Run: headless pygame with SDL's dummy video driver; simulated clock (each Clock.tick advances the game by its frame time, no real sleeping); random seed 0; keys injected as events and as key.get_pressed() state; mouse plan: one left click at the window centre at the start of phase 2, then a move to the lower-right quarter at the start of phase 3.
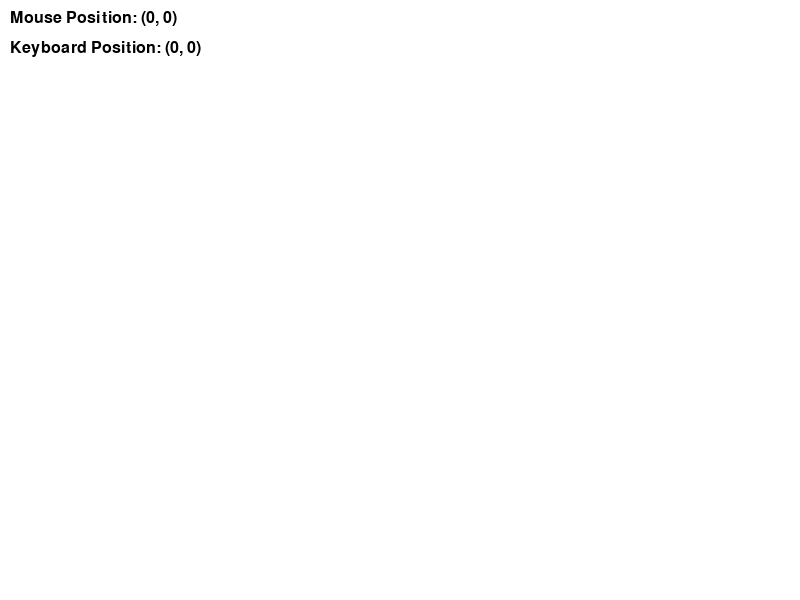
Frame 1 of 4 · flips 1–60 · no input
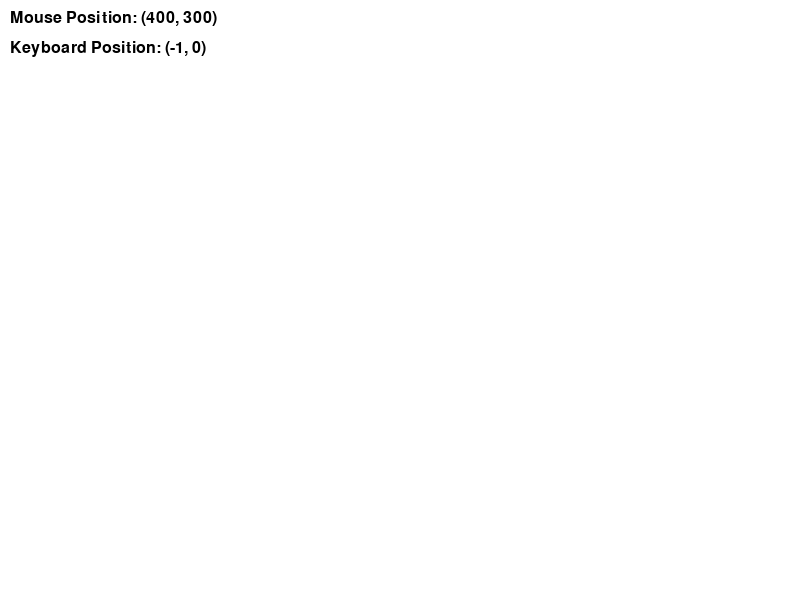
Frame 2 of 4 · flips 61–180 · clicked the window centre · tapped SPACE, RETURN · held RIGHT (→), D
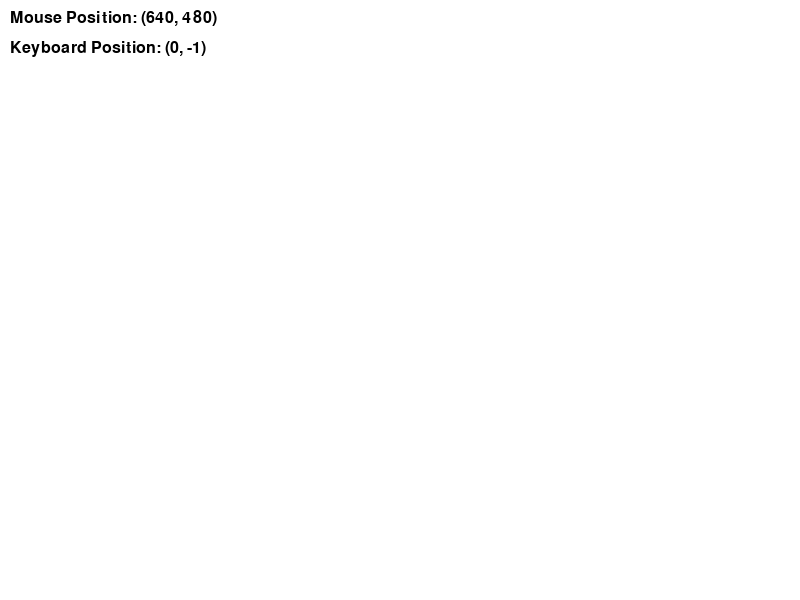
Frame 3 of 4 · flips 181–300 · moved the mouse to the lower-right quarter · held DOWN (↓), S
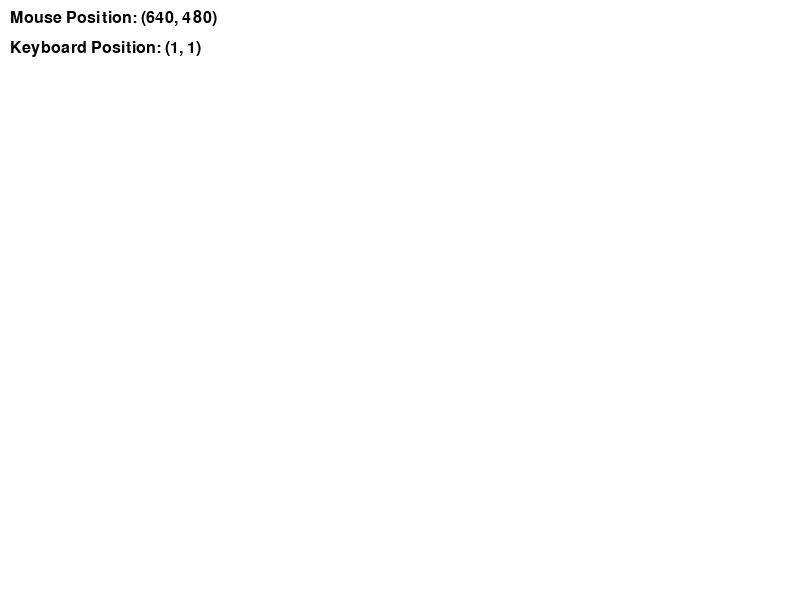
Frame 4 of 4 · flips 301–420 · held LEFT (←), A, UP (↑), W

The pygame program that drew these frames:

import pygame

# Initialize Pygame
pygame.init()

# Set up the Pygame window
window_width = 800
window_height = 600
window = pygame.display.set_mode((window_width, window_height))
pygame.display.set_caption("Input Position Test")

# Set up the font
font = pygame.font.Font(None, 24)

# Game loop
running = True
while running:
    for event in pygame.event.get():
        if event.type == pygame.QUIT:
            running = False

    # Get the mouse position
    mouse_x, mouse_y = pygame.mouse.get_pos()

    # Get the keyboard input
    keys = pygame.key.get_pressed()
    key_x = keys[pygame.K_LEFT] - keys[pygame.K_RIGHT]
    key_y = keys[pygame.K_UP] - keys[pygame.K_DOWN]

    # Fill the window with a color (e.g., white)
    window.fill((255, 255, 255))

    # Render the mouse position text
    mouse_text = font.render(f"Mouse Position: ({mouse_x}, {mouse_y})", True, (0, 0, 0))
    window.blit(mouse_text, (10, 10))

    # Render the keyboard position text
    keyboard_text = font.render(f"Keyboard Position: ({key_x}, {key_y})", True, (0, 0, 0))
    window.blit(keyboard_text, (10, 40))

    # Update the display
    pygame.display.update()

# Quit Pygame
pygame.quit()
